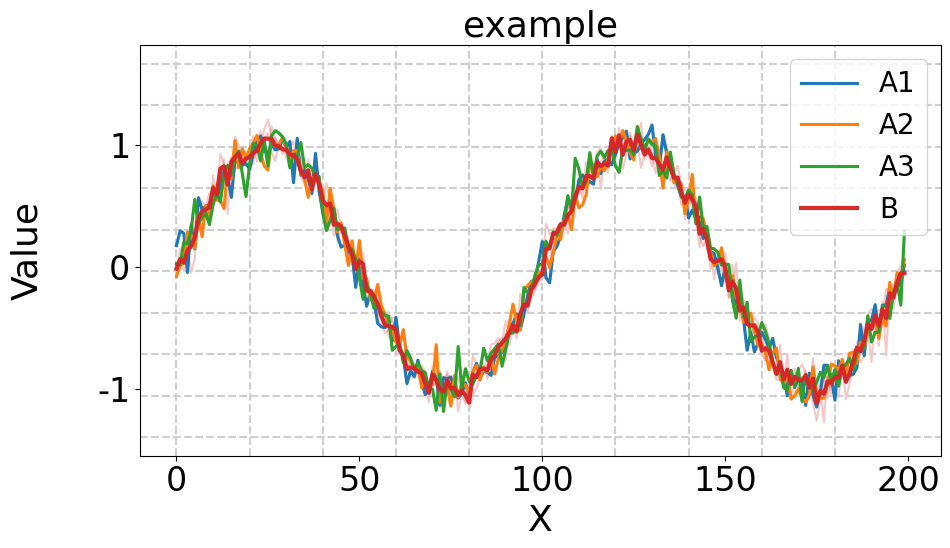

Write the Python code that produced this figure.
import matplotlib.pyplot as plt
import numpy as np
import matplotlib as mpl
import matplotlib.ticker as ticker
from collections import defaultdict
from typing import List, Optional, Sequence, Tuple, Union

# 全局风格设置（参考用户代码）
plt.rcParams["font.family"] = "Arial"
plt.rcParams['pdf.fonttype'] = 42
plt.rcParams['ps.fonttype'] = 42
mpl.rcParams['font.size'] = 24

legend_size = 20
label_size = 26
line_width = 1.5
default_dpi = 500

def plot_lines(
    lines: Sequence[Sequence[float]],
    names: Optional[Sequence[str]] = None,
    colors: Optional[Sequence[str]] = None,
    figsize: Tuple[float, float] = (10, 6),
    dpi: int = default_dpi,
    xlabel: str = '',
    ylabel: str = '',
    title: str = '',
    show_mean: bool = True,
    grid_x_step: int = 20,
    grid_y_step: Optional[float] = None,
    legend_loc: str = 'upper right',
    save_path: Optional[str] = None,
) -> Tuple[plt.Figure, plt.Axes]:
    """
    绘制二维曲线。
    - lines: 可迭代对象，每个元素为一维数组（或可转为 numpy 的序列），表示一条曲线。
    - names: 与 lines 等长的名字列表；若存在重复名字，则按名字分组：绘制每条组内曲线（alpha 低）并绘制该组均值（粗线）。
             若为 None，则逐条绘制，不计算组均值。
    - colors: 可选颜色列表；如果提供且组名少于颜色数，将按组或按曲线循环使用颜色。
    - show_mean: 对分组时是否绘制均值线（粗线）。
    - grid_x_step / grid_y_step: 参考线间隔（None 表示自动选择 y 间隔）。
    - 返回 (fig, ax)。
    """
    # prepare data
    lines_np = [np.array(l, dtype=float) for l in lines]
    n = len(lines_np)
    if n == 0:
        raise ValueError("lines 不能为空")

    # x 序列
    max_len = max(len(l) for l in lines_np)
    x = np.arange(max_len)

    # pad shorter lines with NaN 保持对齐
    padded = []
    for l in lines_np:
        if len(l) < max_len:
            arr = np.full(max_len, np.nan)
            arr[:len(l)] = l
            padded.append(arr)
        else:
            padded.append(l)
    data = np.vstack(padded)  # shape (n, max_len)

    # 分组逻辑
    grouped = None
    if names is not None:
        if len(names) != n:
            raise ValueError("names 长度必须等于 lines 长度")
        grouped = defaultdict(list)
        for idx, name in enumerate(names):
            grouped[name].append(data[idx])
        groups = list(grouped.items())  # list of (name, [arrays])
    else:
        # treat each line as its own group with unique name
        groups = [(f'line_{i}', [data[i]]) for i in range(n)]

    # 颜色分配
    cmap = plt.get_cmap('tab10')
    if colors is None:
        colors = [cmap(i % 10) for i in range(len(groups))]
    # ensure enough colors
    if len(colors) < len(groups):
        colors = list(colors) + [cmap(i % 10) for i in range(len(groups) - len(colors))]

    # create figure
    fig, ax = plt.subplots(1, 1, figsize=figsize)
    ax.set_title(title, fontsize=label_size)
    ax.set_xlabel(xlabel, fontsize=label_size)
    ax.set_ylabel(ylabel, fontsize=label_size)

    # plot each group: individual faint lines + group mean (粗)
    for i, (gname, arrs) in enumerate(groups):
        color = colors[i]
        for arr in arrs:
            ax.plot(x, arr, color=color, linewidth=line_width, alpha=0.25, zorder=0)
        if show_mean and len(arrs) > 1:
            mean_arr = np.nanmean(np.vstack(arrs), axis=0)
            ax.plot(x, mean_arr, color=color, linewidth=line_width * 2, alpha=0.99, label=gname, zorder=5)
        else:
            # single-line group -> plot as normal thicker
            ax.plot(x, arrs[0], color=color, linewidth=line_width * 1.5, alpha=0.99, label=gname, zorder=5)

    # 设置参考线（水平与垂直）
    y_min, y_max = ax.get_ylim()
    # 自动选择 y step
    if grid_y_step is None:
        # 尝试根据范围选择合适的步长（简单启发式）
        rng = y_max - y_min if (y_max - y_min) > 0 else 1.0
        grid_y_step = float(np.round(rng / 8, 2))
        if grid_y_step == 0:
            grid_y_step = rng / 8 if rng > 0 else 1.0

    # horizontal lines
    y_start = y_min - 1e-9
    y_end = y_max + 1e-9
    ys = np.arange(y_start, y_end + grid_y_step, grid_y_step)
    for yy in ys:
        ax.axhline(y=yy, color='#cfcfcf', linestyle='--', zorder=0)

    # vertical lines
    for xx in np.arange(0, max_len, grid_x_step):
        ax.axvline(x=xx, color='#cfcfcf', linestyle='--', zorder=0)

    # 优化刻度格式
    ax.yaxis.get_major_formatter().set_scientific(False)
    ax.grid(False)  # 使用自定义参考线，不启用默认网格

    # 图例
    ax.legend(loc=legend_loc, fontsize=legend_size)

    # 美学微调：y label 左对齐
    try:
        ax.yaxis.set_label_coords(-0.12, 0.5)
    except Exception:
        pass

    fig.tight_layout()
    plt.show()
    if save_path:
        fig.savefig(save_path, dpi=dpi, bbox_inches='tight')

    return fig, ax

if __name__ == '__main__':
    import numpy as np
    data = [np.sin(np.linspace(0, 4*np.pi, 200)) + 0.1*np.random.randn(200) for _ in range(6)]
    names = ['A1','A2','A3','B','B','B']
    plot_lines(data, names=names, ylabel='Value', xlabel='X', title='example', save_path=None)

